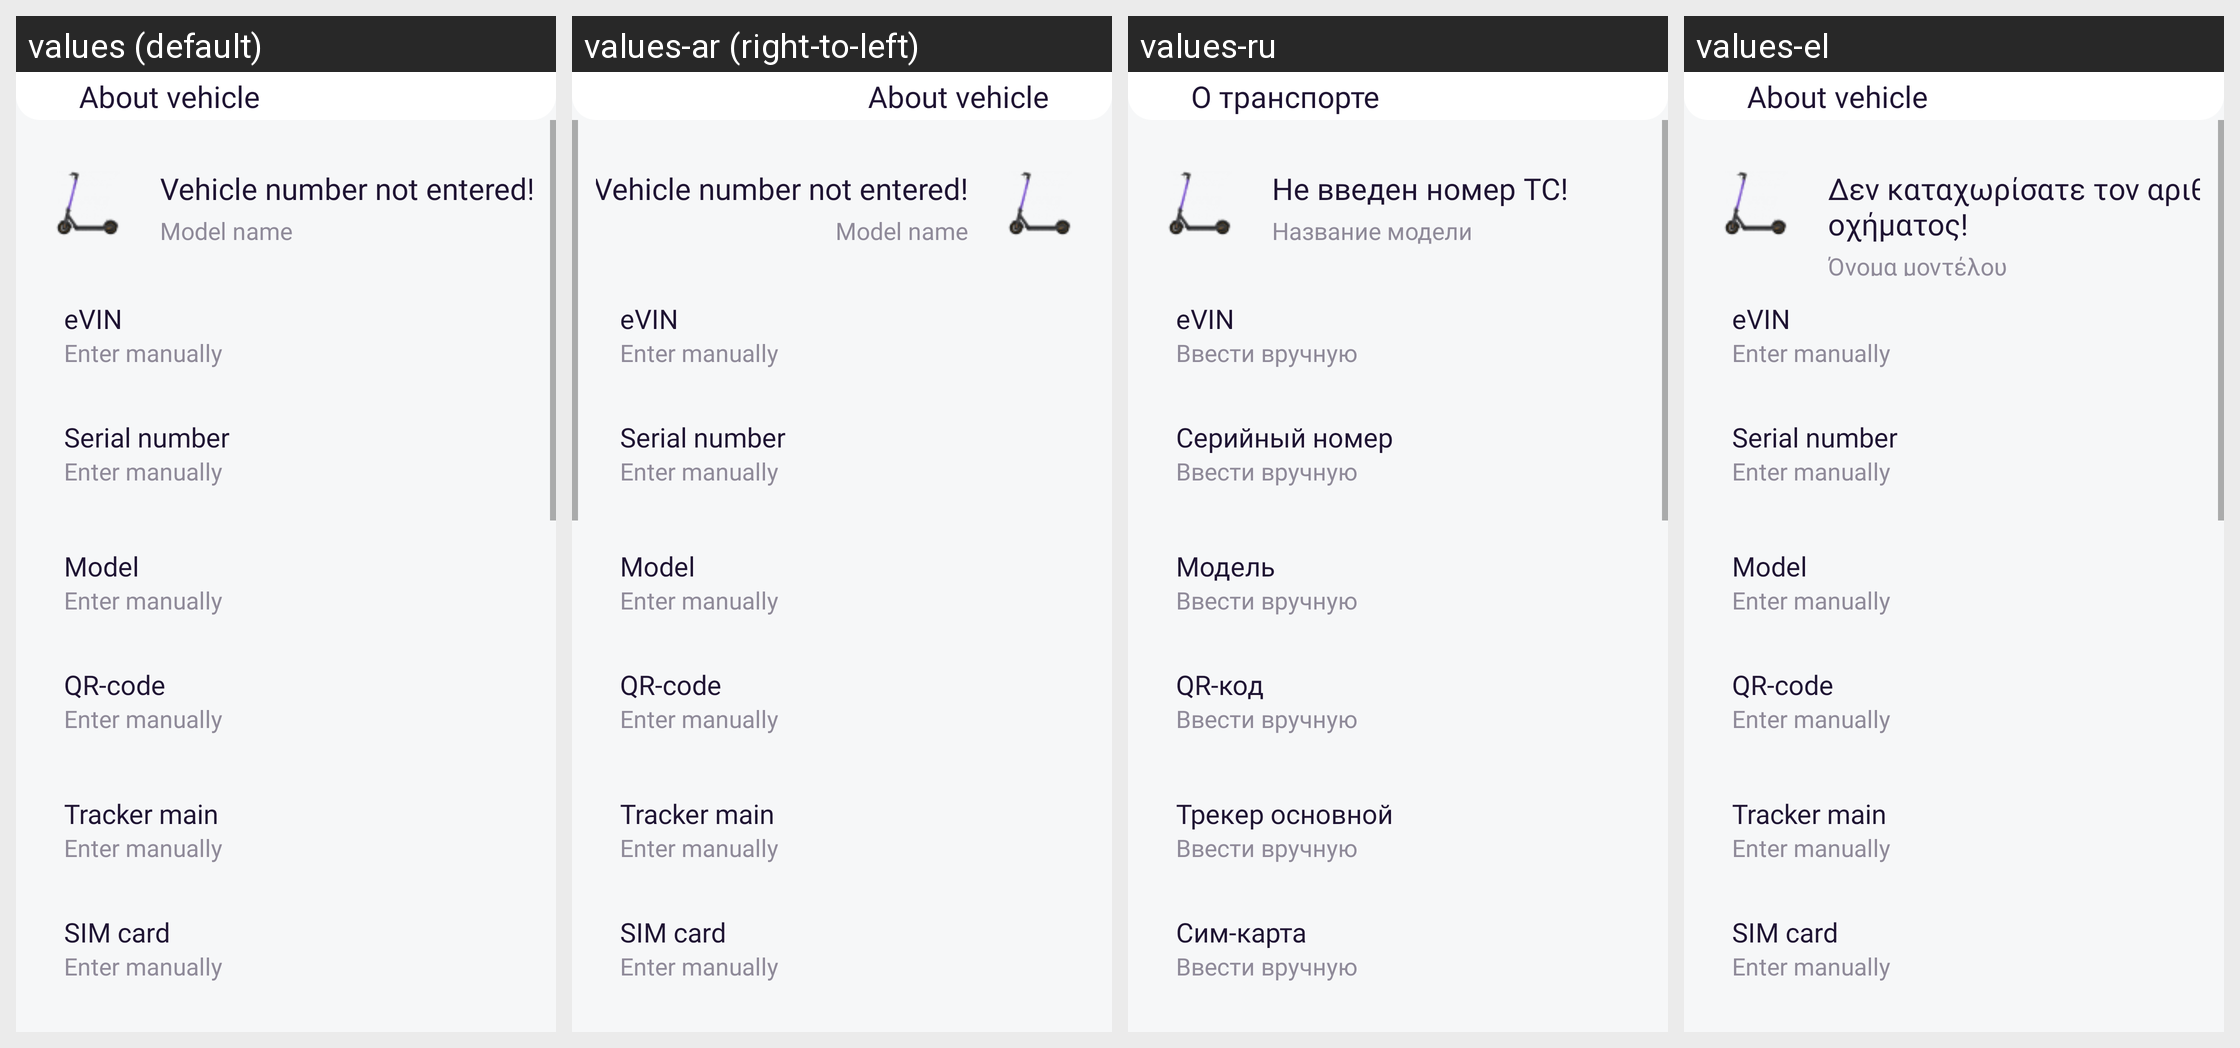

The Android screen above is rendered under several locales of the same app. Produce the string resources it draws, with the default and per-locale values.
Android screen res/layout/fragment_about_vehicle.xml rendered under 4 locales, left to right: values (default), values-ar (right-to-left), values-ru, values-el. Device: Nexus 5 (rendered at 1080×1920; each locale shown at half size, 540×960, under a caption strip naming it); theme AppTheme.
Other locales in the repository, not shown: values-af, values-am, values-as, values-az, values-be, values-bg, values-bn, values-bs, values-ca, values-cs, values-da, values-de, values-en-rAU, values-en-rGB, values-es, values-es-rUS, values-et, values-eu, values-fa, values-fi, values-fr, values-fr-rCA, values-gl, values-gu, values-hi, values-hr, values-hu, values-hy, values-in, values-is, values-it, values-it-rIT, values-iw, values-ja, values-ka, values-kk, values-km, values-kn, values-ko, values-ky, values-lo, values-lt, values-lv, values-mk, values-ml, values-mn, values-mr, values-ms, values-my, values-nb, values-ne, values-nl, values-or, values-pa, values-pl, values-pt, values-pt-rBR, values-pt-rPT, values-ro, values-si, values-sk, values-sl, values-sq, values-sr, values-sv, values-sw, values-ta, values-te, values-th, values-tl, values-tr, values-tr-rTR, values-uk, values-ur, values-uz, values-vi, values-zh-rCN, values-zh-rHK, values-zh-rTW, values-zu.
Strings drawn on this screen, with the default value and each locale's value (text and hints the layout hard-codes, and strings that could not be matched under every locale, appear in the picture but are not listed):

about_vehicle
  values: About vehicle
  values-ar: About vehicle  [not translated; the default value is used]
  values-ru: О транспорте
  values-el: About vehicle

task_service_no_identifier
  values: Vehicle number not entered!
  values-ar: Vehicle number not entered!  [not translated; the default value is used]
  values-ru: Не введен номер ТС!
  values-el: Δεν καταχωρίσατε τον αριθμό του οχήματος!

card_model_name
  values: Model name
  values-ar: Model name  [not translated; the default value is used]
  values-ru: Название модели
  values-el: Όνομα μοντέλου

eVIN
  values: eVIN
  values-ar: eVIN  [not translated; the default value is used]
  values-ru: eVIN  [not translated; the default value is used]
  values-el: eVIN  [not translated; the default value is used]

enter_manually
  values: Enter manually
  values-ar: Enter manually  [not translated; the default value is used]
  values-ru: Ввести вручную
  values-el: Enter manually

serial_number
  values: Serial number
  values-ar: Serial number  [not translated; the default value is used]
  values-ru: Серийный номер
  values-el: Serial number

model
  values: Model
  values-ar: Model  [not translated; the default value is used]
  values-ru: Модель
  values-el: Model

qr_code
  values: QR-code
  values-ar: QR-code  [not translated; the default value is used]
  values-ru: QR-код
  values-el: QR-code

tracker_main
  values: Tracker main
  values-ar: Tracker main  [not translated; the default value is used]
  values-ru: Трекер основной
  values-el: Tracker main

sim_card
  values: SIM card
  values-ar: SIM card  [not translated; the default value is used]
  values-ru: Сим-карта
  values-el: SIM card
